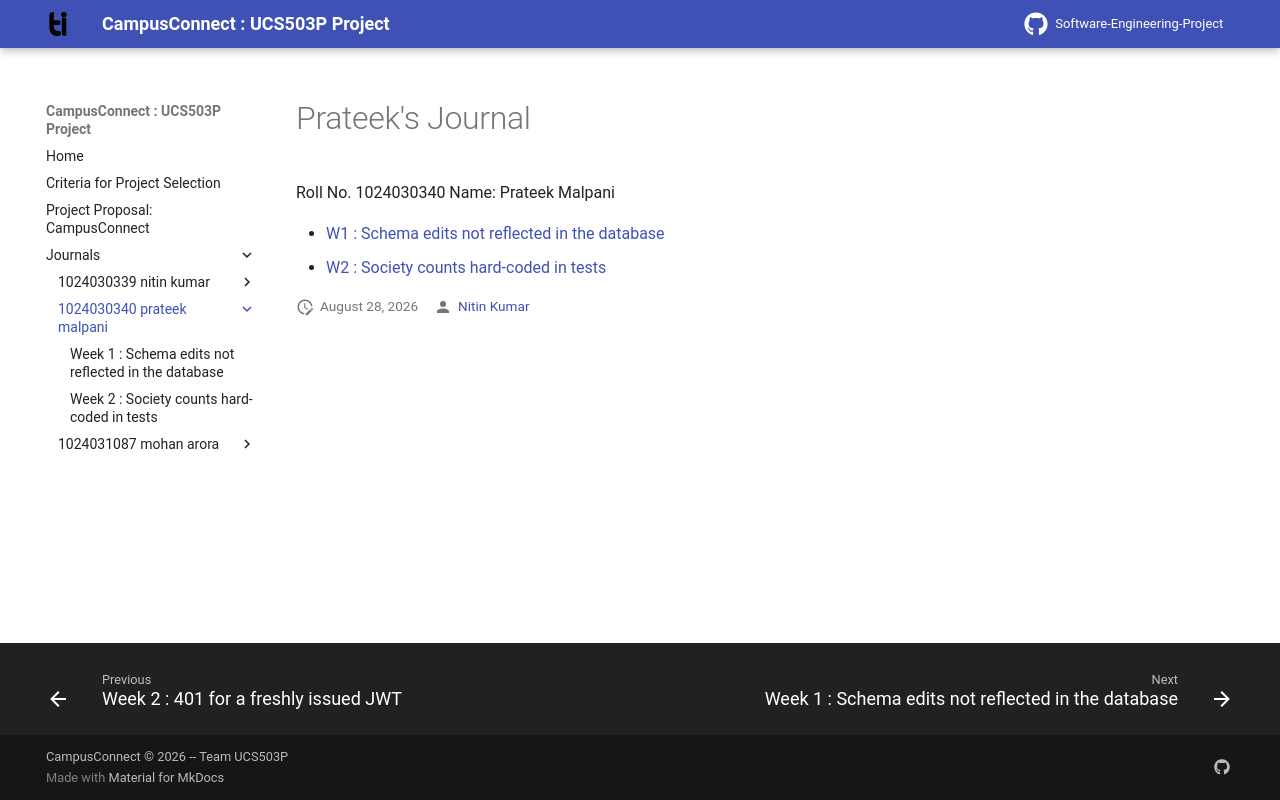

repository: ahlawatnitin1665/Software-Engineering-Project · page: journals/1024030340-prateek-malpani/index.html · generator: mkdocs

# Prateek's Journal

Roll No. 1024030340
Name: Prateek Malpani

+  [W1 : Schema edits not reflected in the database](./w1-schema-edge.md)
+  [W2 : Society counts hard-coded in tests](./w2-society-counts.md)
